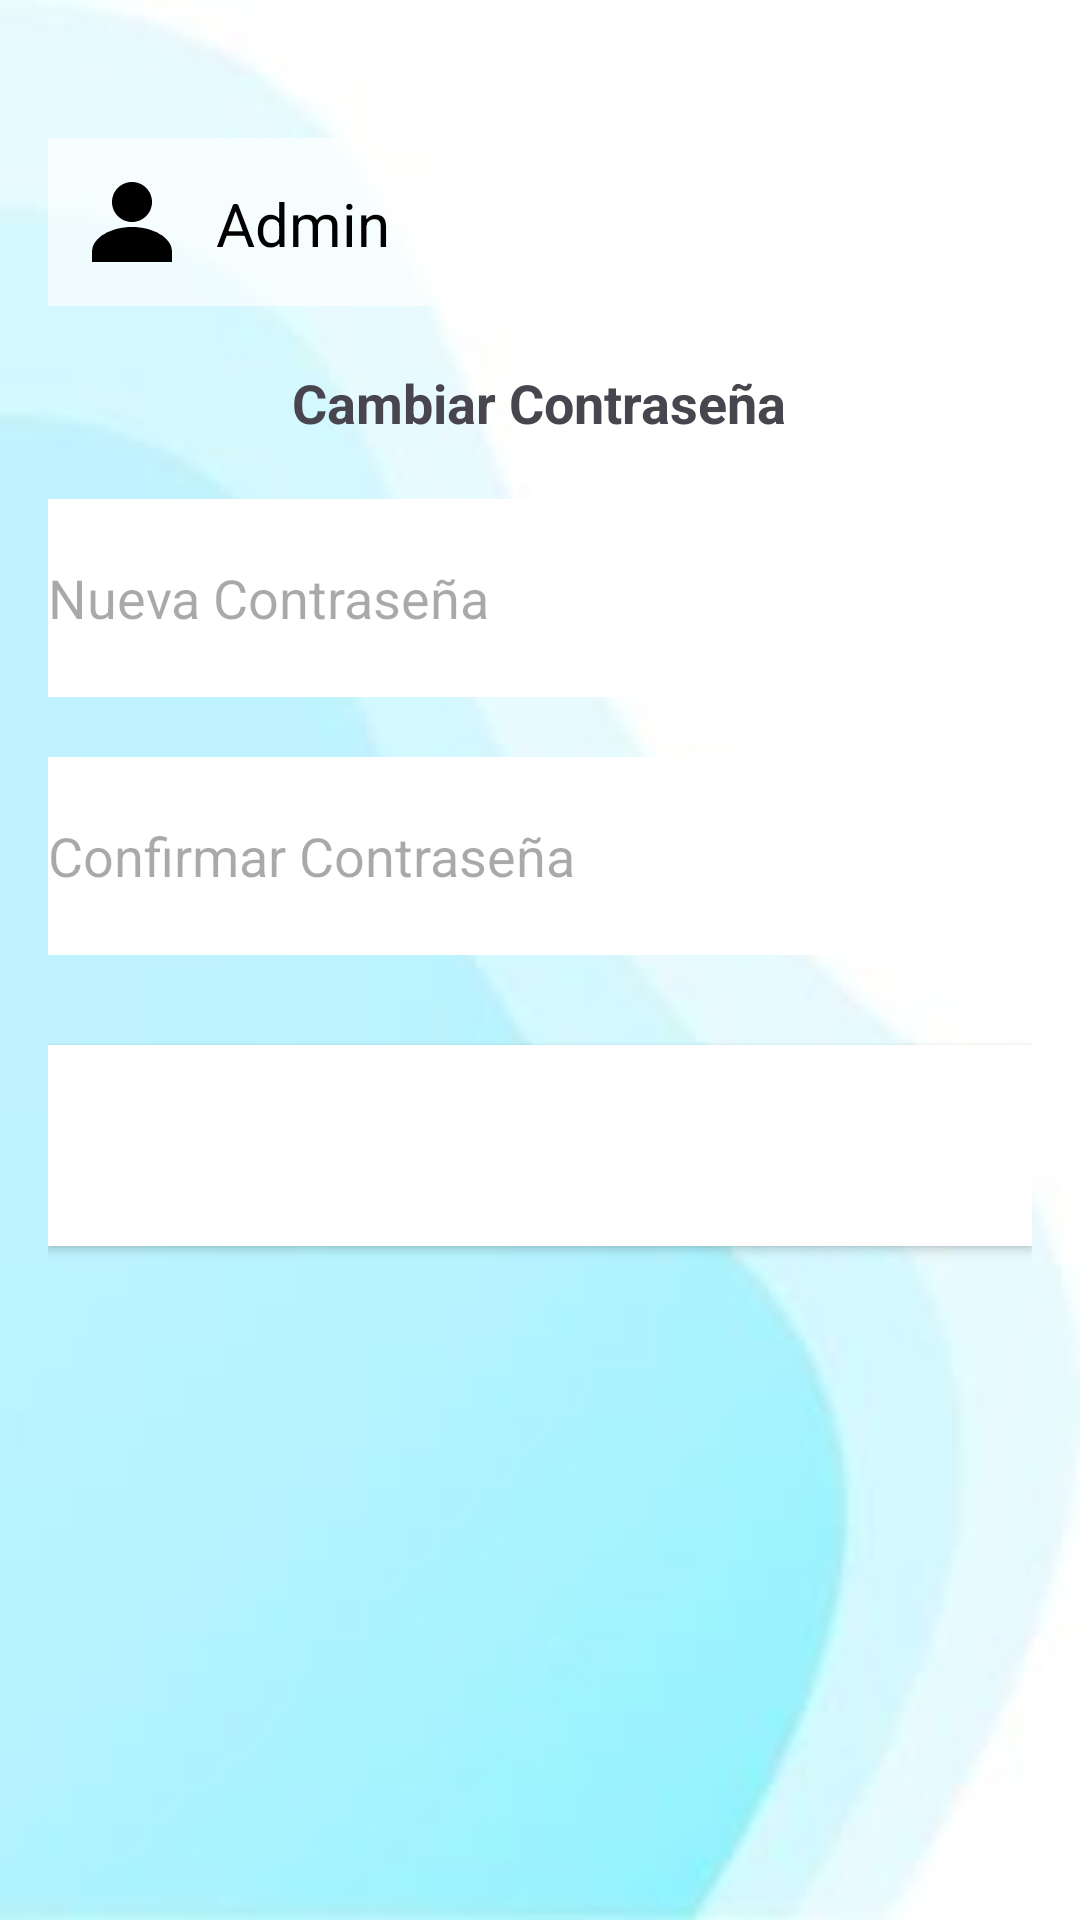

Android layout source for this screen:
<!-- AndroidManifest.xml: application theme Theme.HydroStop -->
<!-- res/layout/activity_main5.xml -->
<LinearLayout
    xmlns:android="http://schemas.android.com/apk/res/android"
    android:layout_width="match_parent"
    android:layout_height="match_parent"
    android:orientation="vertical"
    android:padding="16dp"
    android:background="@drawable/fondo">

    <LinearLayout
        android:id="@+id/header"
        android:layout_width="match_parent"
        android:layout_height="wrap_content"
        android:padding="8dp"
        android:layout_marginTop="30dp"
        android:background="#AAFFFFFF"
        android:orientation="horizontal">

        
        <ImageView
            android:id="@+id/profile_picture"
            android:layout_width="40dp"
            android:layout_height="40dp"
            android:src="@drawable/ic_profile" />

        
        <TextView
            android:id="@+id/text_user"
            android:layout_width="wrap_content"
            android:layout_height="wrap_content"
            android:text="Admin"
            android:textSize="20sp"
            android:textColor="#000000"
            android:layout_marginTop="7dp"
            android:layout_marginStart="8dp" />
    </LinearLayout>

    <TextView
        android:layout_width="wrap_content"
        android:layout_height="wrap_content"
        android:text="Cambiar Contraseña"
        android:textSize="18sp"
        android:textStyle="bold"
        android:layout_marginTop="20dp"
        android:layout_gravity="center_horizontal"/>

    <EditText
        android:id="@+id/new_password"
        android:layout_width="match_parent"
        android:layout_height="66dp"
        android:layout_marginTop="20dp"
        android:background="@color/white"
        android:hint="Nueva Contraseña"
        android:inputType="textPassword" />

    <EditText
        android:id="@+id/confirm_password"
        android:layout_width="match_parent"
        android:layout_height="66dp"
        android:layout_marginTop="20dp"
        android:background="@color/white"
        android:hint="Confirmar Contraseña"
        android:inputType="textPassword" />

    <Button
        android:id="@+id/btn_save_password"
        android:layout_width="match_parent"
        android:layout_height="67dp"
        android:layout_marginTop="30dp"
        android:background="@color/white"
        android:text="GUARDAR"
        android:textColor="@android:color/white" />
</LinearLayout>
<!-- resources referenced by this layout -->
<resources>
  <color name="white">#FFFFFFFF</color>
  <!-- drawable fondo: jpg bitmap (drawable, 3305 bytes) -->
  <!-- drawable ic_profile (drawable) -->
  <vector xmlns:android="http://schemas.android.com/apk/res/android"
      android:width="24dp"
      android:height="24dp"
      android:viewportWidth="24"
      android:viewportHeight="24">
  
      
      <path
          android:fillColor="@color/black"
          android:pathData="M12,4C9.79,4 8,5.79 8,8C8,10.21 9.79,12 12,12C14.21,12 16,10.21 16,8C16,5.79 14.21,4 12,4Z"/>
  
      
      <path
          android:fillColor="@color/black"
          android:pathData="M4,20V18C4,15 8,13 12,13C16,13 20,15 20,18V20H4Z"/>
  </vector>
  <style name="Theme.HydroStop" parent="Base.Theme.HydroStop" />
  <color name="black">#FF000000</color>
  <style name="Base.Theme.HydroStop" parent="Theme.Material3.DayNight.NoActionBar">
          
          
          <item name="colorPrimary">@color/blue</item>
      </style>
  <color name="blue">#4FB8DE</color>
</resources>
